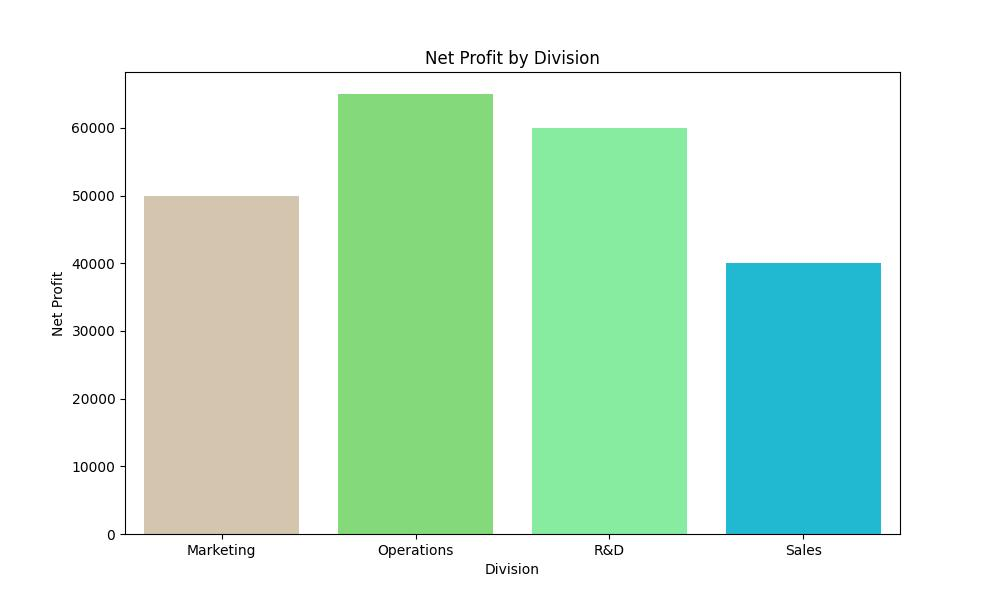

Data behind this chart, as committed beside it:
division, net_profit
Marketing, 50000
Operations, 65000
R&D, 60000
Sales, 40000
